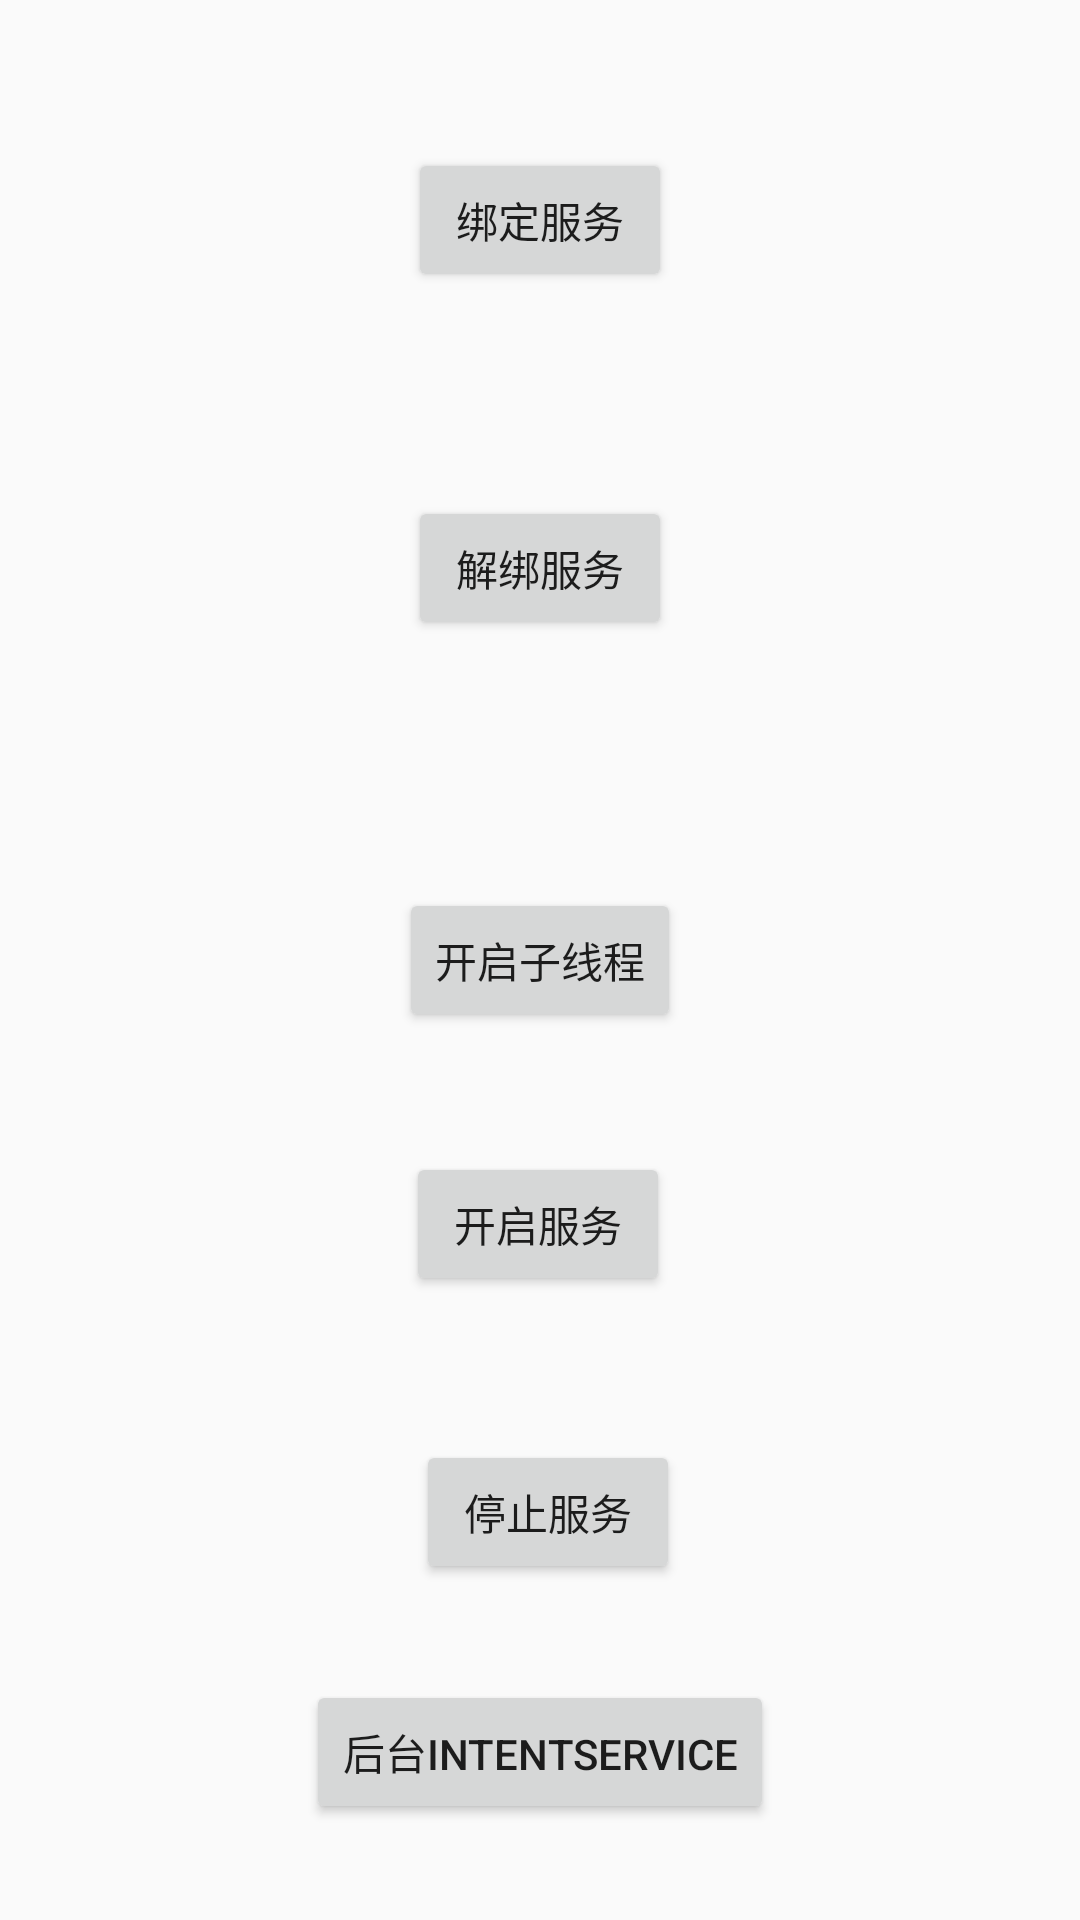

Here is an Android app screen rendered from its layout file. Give the layout XML and the strings, colors and styles it references.
<!-- AndroidManifest.xml: application theme Theme.Room -->
<!-- res/layout/activity_service_learn.xml -->
<?xml version="1.0" encoding="utf-8"?>
<androidx.constraintlayout.widget.ConstraintLayout xmlns:android="http://schemas.android.com/apk/res/android"
    xmlns:app="http://schemas.android.com/apk/res-auto"
    xmlns:tools="http://schemas.android.com/tools"
    android:layout_width="match_parent"
    android:layout_height="match_parent"
    tools:context=".service.ServiceLearnActivity">

    <Button
        android:id="@+id/btn_thread"
        android:layout_width="wrap_content"
        android:layout_height="wrap_content"
        android:text="@string/start_thread"
        app:layout_constraintBottom_toBottomOf="parent"
        app:layout_constraintEnd_toEndOf="parent"
        app:layout_constraintStart_toStartOf="parent"
        app:layout_constraintTop_toTopOf="parent" />

    <Button
        android:id="@+id/button_service"
        android:layout_width="wrap_content"
        android:layout_height="wrap_content"
        android:layout_marginTop="40dp"
        android:text="@string/start_service"
        app:layout_constraintEnd_toEndOf="parent"
        app:layout_constraintHorizontal_bias="0.498"
        app:layout_constraintStart_toStartOf="parent"
        app:layout_constraintTop_toBottomOf="@+id/btn_thread" />

    <Button
        android:id="@+id/button_service_end"
        android:layout_width="wrap_content"
        android:layout_height="wrap_content"
        android:layout_marginTop="48dp"
        android:text="@string/stop_service"
        app:layout_constraintEnd_toEndOf="parent"
        app:layout_constraintHorizontal_bias="0.51"
        app:layout_constraintStart_toStartOf="parent"
        app:layout_constraintTop_toBottomOf="@+id/button_service" />

    <Button
        android:id="@+id/btn_bind_service"
        android:layout_width="wrap_content"
        android:layout_height="wrap_content"
        android:layout_marginBottom="68dp"
        android:text="@string/bind_service"
        app:layout_constraintBottom_toTopOf="@+id/btn_unbind_service"
        app:layout_constraintEnd_toEndOf="parent"
        app:layout_constraintStart_toStartOf="parent"
        app:layout_constraintTop_toTopOf="parent"
        app:layout_constraintVertical_bias="1.0" />

    <Button
        android:id="@+id/btn_unbind_service"
        android:layout_width="wrap_content"
        android:layout_height="wrap_content"
        android:text="@string/unbind_service"
        app:layout_constraintBottom_toTopOf="@+id/btn_thread"
        app:layout_constraintEnd_toEndOf="parent"
        app:layout_constraintStart_toStartOf="parent"
        app:layout_constraintTop_toTopOf="parent"
        app:layout_constraintVertical_bias="0.666" />

    <Button
        android:id="@+id/button_intent"
        android:layout_width="wrap_content"
        android:layout_height="wrap_content"
        android:text="后台IntentService"
        app:layout_constraintBottom_toBottomOf="parent"
        app:layout_constraintEnd_toEndOf="parent"
        app:layout_constraintStart_toStartOf="parent"
        app:layout_constraintTop_toBottomOf="@+id/button_service_end" />
</androidx.constraintlayout.widget.ConstraintLayout>
<!-- resources referenced by this layout -->
<resources>
  <string name="bind_service">绑定服务</string>
  <string name="start_service">开启服务</string>
  <string name="start_thread">开启子线程</string>
  <string name="stop_service">停止服务</string>
  <string name="unbind_service">解绑服务</string>
  <style name="Theme.Room" parent="Theme.AppCompat.Light.NoActionBar">
          
          <item name="colorPrimary">@color/purple_500</item>
          <item name="colorPrimaryDark">@color/purple_700</item>
          <item name="colorAccent">@color/teal_200</item>
          
      </style>
  <color name="purple_500">#FF6200EE</color>
  <color name="purple_700">#FF3700B3</color>
  <color name="teal_200">#FF03DAC5</color>
</resources>
